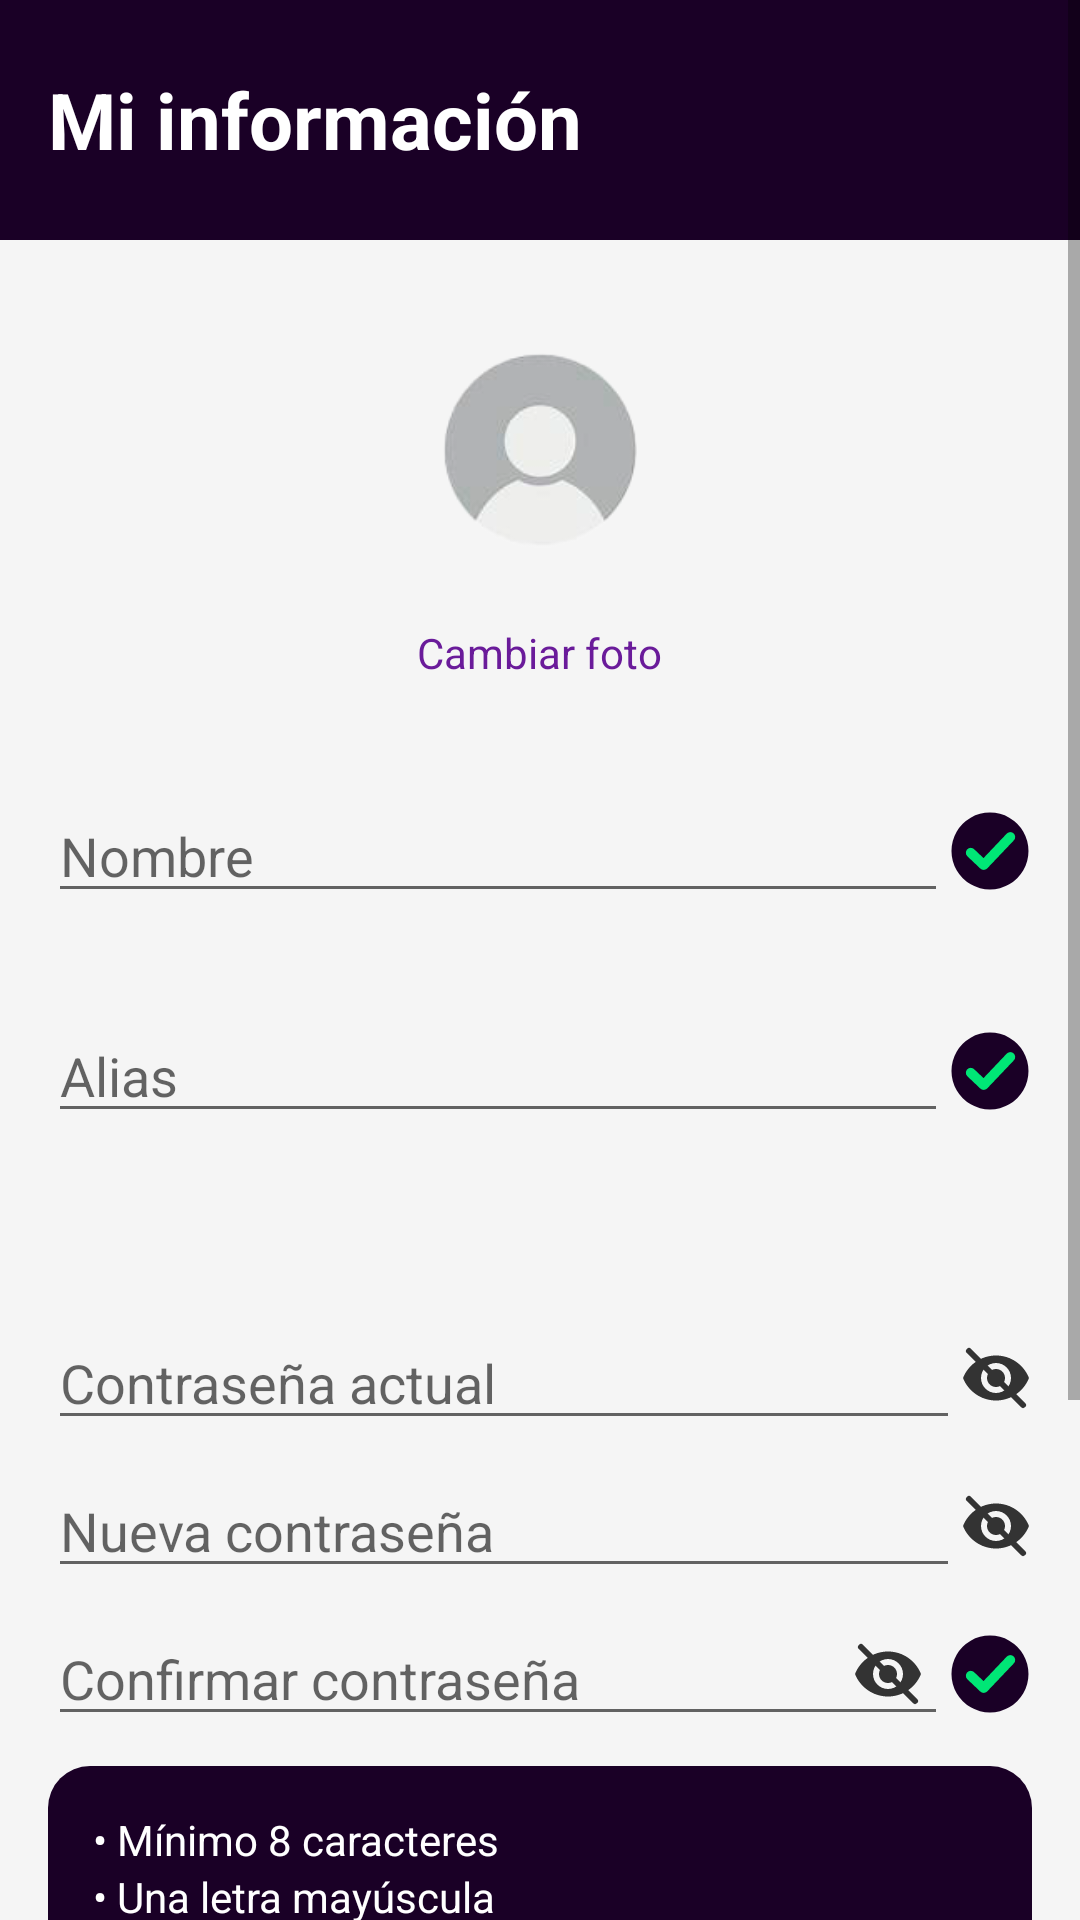

Write the Android layout XML for this screen, with the resource values it uses.
<!-- AndroidManifest.xml: application theme Theme.TManager -->
<!-- res/layout/activity_mi_informacion.xml -->
<?xml version="1.0" encoding="utf-8"?>
<ScrollView xmlns:android="http://schemas.android.com/apk/res/android"
    android:layout_width="match_parent"
    android:layout_height="match_parent"
    android:background="#F5F5F5">

    <LinearLayout
        android:layout_width="match_parent"
        android:layout_height="wrap_content"
        android:orientation="vertical">

        
        <RelativeLayout
            android:layout_width="match_parent"
            android:layout_height="80dp"
            android:background="#1A0026">

            <TextView
                android:layout_width="wrap_content"
                android:layout_height="wrap_content"
                android:text="Mi información"
                android:textSize="26sp"
                android:textStyle="bold"
                android:textColor="#FFFFFF"
                android:layout_centerVertical="true"
                android:layout_marginStart="16dp"/>
        </RelativeLayout>

        
        <LinearLayout
            android:layout_width="match_parent"
            android:layout_height="wrap_content"
            android:gravity="center"
            android:orientation="vertical"
            android:padding="20dp">

            <ImageView
                android:id="@+id/imgPerfil"
                android:layout_width="100dp"
                android:layout_height="100dp"
                android:background="@drawable/circle_mask"
                android:scaleType="centerCrop"
                android:src="@drawable/userlogo"/>

            <TextView
                android:id="@+id/btnCambiarFoto"
                android:layout_width="wrap_content"
                android:layout_height="wrap_content"
                android:text="Cambiar foto"
                android:textColor="#6A1B9A"
                android:layout_marginTop="8dp"/>
        </LinearLayout>

        
        <RelativeLayout
            android:layout_width="match_parent"
            android:layout_height="wrap_content"
            android:padding="16dp">

            <EditText
                android:id="@+id/edtNombre"
                android:layout_width="match_parent"
                android:layout_height="wrap_content"
                android:hint="Nombre"
                android:layout_toStartOf="@id/btnSaveNombre"/>

            <ImageView
                android:id="@+id/btnSaveNombre"
                android:layout_width="28dp"
                android:layout_height="28dp"
                android:layout_alignParentEnd="true"
                android:layout_centerVertical="true"
                android:src="@drawable/ic_check_green"/>
        </RelativeLayout>

        
        <RelativeLayout
            android:id="@+id/layoutAlias"
            android:layout_width="match_parent"
            android:layout_height="wrap_content"
            android:padding="16dp">

            <EditText
                android:id="@+id/edtAlias"
                android:layout_width="match_parent"
                android:layout_height="wrap_content"
                android:hint="Alias"
                android:layout_toStartOf="@id/btnSaveAlias"/>

            <ImageView
                android:id="@+id/btnSaveAlias"
                android:layout_width="28dp"
                android:layout_height="28dp"
                android:layout_alignParentEnd="true"
                android:layout_centerVertical="true"
                android:src="@drawable/ic_check_green"/>
        </RelativeLayout>


        
        <TextView
            android:id="@+id/txtEmail"
            android:layout_width="wrap_content"
            android:layout_height="wrap_content"
            android:layout_marginStart="16dp"
            android:layout_marginBottom="10dp"
            android:textColor="#555"/>

        
        <LinearLayout
            android:id="@+id/layoutPassword"
            android:layout_width="match_parent"
            android:layout_height="wrap_content"
            android:orientation="vertical"
            android:padding="16dp">

            
            <RelativeLayout
                android:layout_width="match_parent"
                android:layout_height="wrap_content">

                <EditText
                    android:id="@+id/edtPasswordActual"
                    android:layout_width="match_parent"
                    android:layout_height="wrap_content"
                    android:hint="Contraseña actual"
                    android:inputType="textPassword"
                    android:layout_toStartOf="@id/btnEyeActual"/>

                <ImageView
                    android:id="@+id/btnEyeActual"
                    android:layout_width="24dp"
                    android:layout_height="24dp"
                    android:layout_alignParentEnd="true"
                    android:layout_centerVertical="true"
                    android:src="@drawable/ic_eye_closed_dark"/>
            </RelativeLayout>

            <RelativeLayout
                android:layout_width="match_parent"
                android:layout_height="wrap_content"
                android:layout_marginTop="8dp">

                <EditText
                    android:id="@+id/edtPasswordNueva"
                    android:layout_width="match_parent"
                    android:layout_height="wrap_content"
                    android:hint="Nueva contraseña"
                    android:inputType="textPassword"
                    android:layout_toStartOf="@id/btnEyeNueva"/>

                <ImageView
                    android:id="@+id/btnEyeNueva"
                    android:layout_width="24dp"
                    android:layout_height="24dp"
                    android:layout_alignParentEnd="true"
                    android:layout_centerVertical="true"
                    android:src="@drawable/ic_eye_closed_dark"/>
            </RelativeLayout>

            
            <RelativeLayout
                android:layout_width="match_parent"
                android:layout_height="wrap_content"
                android:layout_marginTop="8dp">

                <EditText
                    android:id="@+id/edtPasswordConfirmar"
                    android:layout_width="match_parent"
                    android:layout_height="wrap_content"
                    android:hint="Confirmar contraseña"
                    android:inputType="textPassword"
                    android:layout_toStartOf="@id/btnSavePassword"/>
                
                <ImageView
                    android:id="@+id/btnEyeConfirmar"
                    android:layout_width="24dp"
                    android:layout_height="24dp"
                    android:layout_alignParentEnd="true"
                    android:layout_centerVertical="true"
                    android:layout_marginEnd="36dp"
                    android:src="@drawable/ic_eye_closed_dark"/>

                <ImageView
                    android:id="@+id/btnSavePassword"
                    android:layout_width="28dp"
                    android:layout_height="28dp"
                    android:layout_alignParentEnd="true"
                    android:layout_centerVertical="true"
                    android:src="@drawable/ic_check_green"/>
            </RelativeLayout>

            
            <LinearLayout
                android:layout_width="match_parent"
                android:layout_height="wrap_content"
                android:layout_marginTop="10dp"
                android:padding="15dp"
                android:background="@drawable/bg_password_rules"
                android:orientation="vertical">

                <TextView android:id="@+id/rule1" android:layout_width="wrap_content" android:layout_height="wrap_content" android:text="• Mínimo 8 caracteres" android:textColor="#FFFFFF"/>
                <TextView android:id="@+id/rule2" android:layout_width="wrap_content" android:layout_height="wrap_content" android:text="• Una letra mayúscula" android:textColor="#FFFFFF"/>
                <TextView android:id="@+id/rule3" android:layout_width="wrap_content" android:layout_height="wrap_content" android:text="• Una letra minúscula" android:textColor="#FFFFFF"/>
                <TextView android:id="@+id/rule4" android:layout_width="wrap_content" android:layout_height="wrap_content" android:text="• Un número" android:textColor="#FFFFFF"/>
                <TextView android:id="@+id/rule5" android:layout_width="wrap_content" android:layout_height="wrap_content" android:text="• Un símbolo especial" android:textColor="#FFFFFF"/>
            </LinearLayout>
        </LinearLayout>

        
        <LinearLayout
            android:layout_width="match_parent"
            android:layout_height="wrap_content"
            android:orientation="vertical"
            android:padding="16dp">

            <Button
                android:id="@+id/btnCerrarSesion"
                android:layout_width="match_parent"
                android:layout_height="wrap_content"
                android:background="@drawable/btn_gris_selector"
                android:textColor="#6A1B9A"
                android:text="Cerrar sesión"/>

            <Button
                android:id="@+id/btnEliminarCuenta"
                android:layout_width="match_parent"
                android:layout_height="wrap_content"
                android:text="Eliminar cuenta"
                android:layout_marginTop="20dp"
                android:background="@drawable/btn_rojo_selector"
                android:textColor="#FFFFFF"/>
        </LinearLayout>

    </LinearLayout>
</ScrollView>
<!-- resources referenced by this layout -->
<resources>
  <!-- drawable bg_password_rules (drawable) -->
  <?xml version="1.0" encoding="utf-8"?>
  <shape xmlns:android="http://schemas.android.com/apk/res/android"
      android:shape="rectangle">
  
      
      <solid android:color="#1A0026"/>
  
      
      <corners android:radius="14dp"/>
  
      
      <padding
          android:left="15dp"
          android:top="15dp"
          android:right="15dp"
          android:bottom="15dp"/>
  </shape>
  <!-- drawable btn_gris_selector (drawable) -->
  <?xml version="1.0" encoding="utf-8"?>
  <selector xmlns:android="http://schemas.android.com/apk/res/android">
  
      
      <item android:state_pressed="true">
          <shape android:shape="rectangle">
              <solid android:color="#BDBDBD"/>
              <corners android:radius="4dp"/>
              <padding
                  android:left="16dp"
                  android:top="10dp"
                  android:right="16dp"
                  android:bottom="10dp"/>
          </shape>
      </item>
  
      
      <item>
          <shape android:shape="rectangle">
              <solid android:color="#EEEEEE"/>
              <corners android:radius="4dp"/>
              <padding
                  android:left="16dp"
                  android:top="10dp"
                  android:right="16dp"
                  android:bottom="10dp"/>
          </shape>
      </item>
  
  </selector>
  <!-- drawable btn_rojo_selector (drawable) -->
  <?xml version="1.0" encoding="utf-8"?>
  <selector xmlns:android="http://schemas.android.com/apk/res/android">
  
      <item android:state_pressed="true">
          <shape android:shape="rectangle">
              <solid android:color="#B71C1C"/>
              <corners android:radius="4dp"/>
              <padding
                  android:left="16dp"
                  android:top="10dp"
                  android:right="16dp"
                  android:bottom="10dp"/>
          </shape>
      </item>
  
      <item>
          <shape android:shape="rectangle">
              <solid android:color="#D32F2F"/>
              <corners android:radius="4dp"/>
              <padding
                  android:left="16dp"
                  android:top="10dp"
                  android:right="16dp"
                  android:bottom="10dp"/>
          </shape>
      </item>
  
  </selector>
  <!-- drawable ic_check_green (drawable) -->
  <vector xmlns:android="http://schemas.android.com/apk/res/android"
      android:width="40dp"
      android:height="40dp"
      android:viewportWidth="24"
      android:viewportHeight="24">
  
      
      <path
          android:fillColor="#1A0026"
          android:pathData="
              M12,1
              A11,11 0 1,1 11.99,1 Z"/>
  
      
      <path
          android:fillColor="@android:color/transparent"
          android:strokeColor="#00E676"
          android:strokeWidth="2.8"
          android:strokeLineCap="round"
          android:strokeLineJoin="round"
          android:pathData="
              M6.5,12.5
              L10.2,16
              L17.8,8"/>
  </vector>
  <style name="Theme.TManager" parent="Theme.AppCompat.Light.NoActionBar">
          <item name="android:statusBarColor">@color/mi_color_barra_estado</item>
          <item name="colorPrimary">@color/purple_500</item>
          <item name="colorPrimaryDark">@color/purple_700</item>
          <item name="colorAccent">@color/teal_200</item>
      </style>
  <color name="mi_color_barra_estado">#1A0026</color>
  <color name="purple_500">#FF6200EE</color>
  <color name="purple_700">#FF3700B3</color>
  <color name="teal_200">#00E676</color>
</resources>
